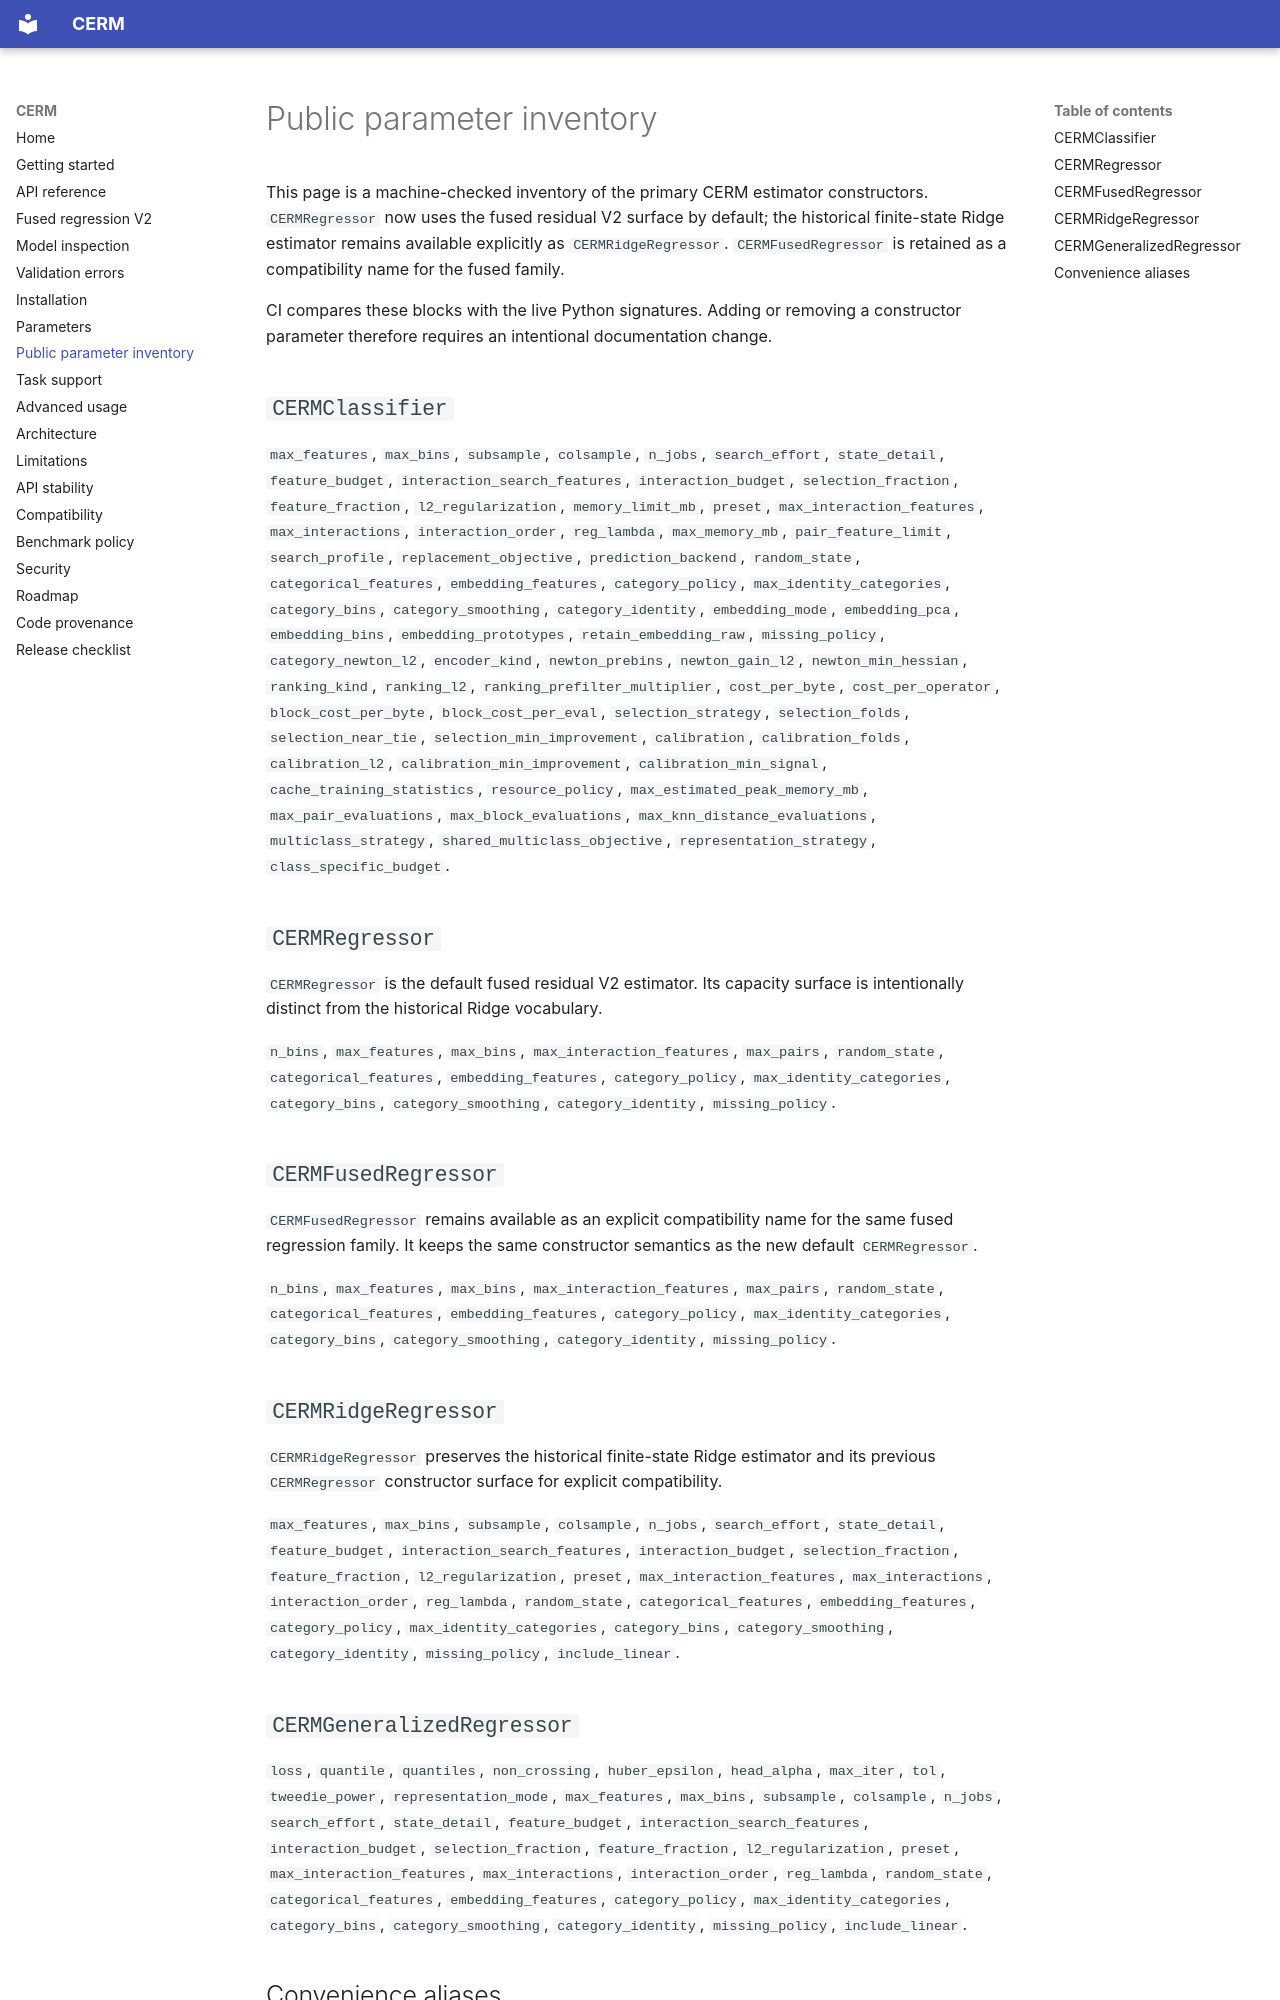

repository: Tk-visionary/CERM · page: parameter_inventory/index.html · generator: mkdocs

# Public parameter inventory

This page is a machine-checked inventory of the primary CERM estimator
constructors. `CERMRegressor` now uses the fused residual V2 surface by default;
the historical finite-state Ridge estimator remains available explicitly as
`CERMRidgeRegressor`. `CERMFusedRegressor` is retained as a compatibility name
for the fused family.

CI compares these blocks with the live Python signatures. Adding or removing a
constructor parameter therefore requires an intentional documentation change.

## `CERMClassifier`

<!-- CERM-PARAMETERS:CERMClassifier:START -->
`max_features`, `max_bins`, `subsample`, `colsample`, `n_jobs`,
`search_effort`, `state_detail`, `feature_budget`,
`interaction_search_features`, `interaction_budget`, `selection_fraction`,
`feature_fraction`, `l2_regularization`, `memory_limit_mb`, `preset`,
`max_interaction_features`, `max_interactions`, `interaction_order`,
`reg_lambda`, `max_memory_mb`, `pair_feature_limit`, `search_profile`,
`replacement_objective`, `prediction_backend`, `random_state`,
`categorical_features`, `embedding_features`, `category_policy`,
`max_identity_categories`, `category_bins`, `category_smoothing`,
`category_identity`, `embedding_mode`, `embedding_pca`, `embedding_bins`,
`embedding_prototypes`, `retain_embedding_raw`, `missing_policy`,
`category_newton_l2`, `encoder_kind`, `newton_prebins`, `newton_gain_l2`,
`newton_min_hessian`, `ranking_kind`, `ranking_l2`,
`ranking_prefilter_multiplier`, `cost_per_byte`, `cost_per_operator`,
`block_cost_per_byte`, `block_cost_per_eval`, `selection_strategy`,
`selection_folds`, `selection_near_tie`, `selection_min_improvement`,
`calibration`, `calibration_folds`, `calibration_l2`,
`calibration_min_improvement`, `calibration_min_signal`,
`cache_training_statistics`, `resource_policy`,
`max_estimated_peak_memory_mb`, `max_pair_evaluations`,
`max_block_evaluations`, `max_knn_distance_evaluations`,
`multiclass_strategy`, `shared_multiclass_objective`,
`representation_strategy`, `class_specific_budget`.
<!-- CERM-PARAMETERS:CERMClassifier:END -->

## `CERMRegressor`

`CERMRegressor` is the default fused residual V2 estimator. Its capacity surface
is intentionally distinct from the historical Ridge vocabulary.

<!-- CERM-PARAMETERS:CERMRegressor:START -->
`n_bins`, `max_features`, `max_bins`, `max_interaction_features`, `max_pairs`,
`random_state`, `categorical_features`, `embedding_features`, `category_policy`,
`max_identity_categories`, `category_bins`, `category_smoothing`,
`category_identity`, `missing_policy`.
<!-- CERM-PARAMETERS:CERMRegressor:END -->

## `CERMFusedRegressor`

`CERMFusedRegressor` remains available as an explicit compatibility name for the
same fused regression family. It keeps the same constructor semantics as the new
default `CERMRegressor`.

<!-- CERM-PARAMETERS:CERMFusedRegressor:START -->
`n_bins`, `max_features`, `max_bins`, `max_interaction_features`, `max_pairs`,
`random_state`, `categorical_features`, `embedding_features`, `category_policy`,
`max_identity_categories`, `category_bins`, `category_smoothing`,
`category_identity`, `missing_policy`.
<!-- CERM-PARAMETERS:CERMFusedRegressor:END -->

## `CERMRidgeRegressor`

`CERMRidgeRegressor` preserves the historical finite-state Ridge estimator and
its previous `CERMRegressor` constructor surface for explicit compatibility.

<!-- CERM-PARAMETERS:CERMRidgeRegressor:START -->
`max_features`, `max_bins`, `subsample`, `colsample`, `n_jobs`,
`search_effort`, `state_detail`, `feature_budget`,
`interaction_search_features`, `interaction_budget`, `selection_fraction`,
`feature_fraction`, `l2_regularization`, `preset`,
`max_interaction_features`, `max_interactions`, `interaction_order`,
`reg_lambda`, `random_state`, `categorical_features`, `embedding_features`,
`category_policy`, `max_identity_categories`, `category_bins`,
`category_smoothing`, `category_identity`, `missing_policy`, `include_linear`.
<!-- CERM-PARAMETERS:CERMRidgeRegressor:END -->
